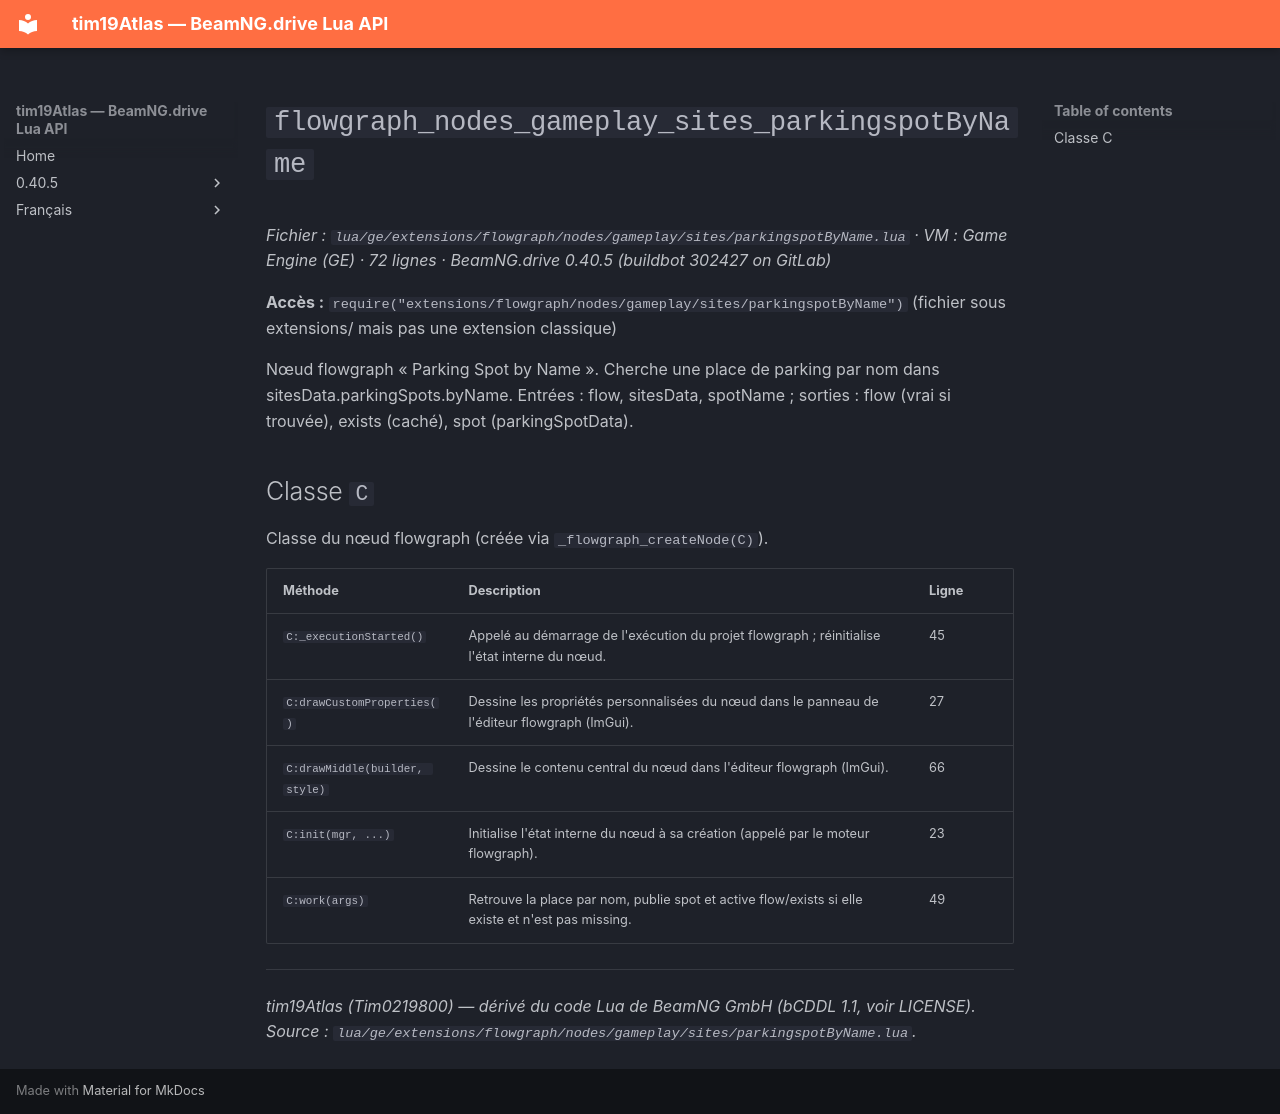

repository: Tim0219800/beamng-lua-atlas · page: fr/0.40.5/ge/extensions/flowgraph/nodes/gameplay/sites/parkingspotByName.html · generator: mkdocs

# `flowgraph_nodes_gameplay_sites_parkingspotByName`

*Fichier : `lua/ge/extensions/flowgraph/nodes/gameplay/sites/parkingspotByName.lua` · VM : Game Engine (GE) · 72 lignes · BeamNG.drive 0.40.5 (buildbot 302427 on GitLab)*

**Accès :** `require("extensions/flowgraph/nodes/gameplay/sites/parkingspotByName")` (fichier sous extensions/ mais pas une extension classique)

Nœud flowgraph « Parking Spot by Name ». Cherche une place de parking par nom dans sitesData.parkingSpots.byName. Entrées : flow, sitesData, spotName ; sorties : flow (vrai si trouvée), exists (caché), spot (parkingSpotData).

## Classe `C`

Classe du nœud flowgraph (créée via `_flowgraph_createNode(C)`).

| Méthode | Description | Ligne |
|---|---|---|
| `C:_executionStarted()` | Appelé au démarrage de l'exécution du projet flowgraph ; réinitialise l'état interne du nœud. | 45 |
| `C:drawCustomProperties()` | Dessine les propriétés personnalisées du nœud dans le panneau de l'éditeur flowgraph (ImGui). | 27 |
| `C:drawMiddle(builder, style)` | Dessine le contenu central du nœud dans l'éditeur flowgraph (ImGui). | 66 |
| `C:init(mgr, ...)` | Initialise l'état interne du nœud à sa création (appelé par le moteur flowgraph). | 23 |
| `C:work(args)` | Retrouve la place par nom, publie spot et active flow/exists si elle existe et n'est pas missing. | 49 |

---
*tim19Atlas (Tim0219800) — dérivé du code Lua de BeamNG GmbH (bCDDL 1.1, voir LICENSE). Source : `lua/ge/extensions/flowgraph/nodes/gameplay/sites/parkingspotByName.lua`.*
